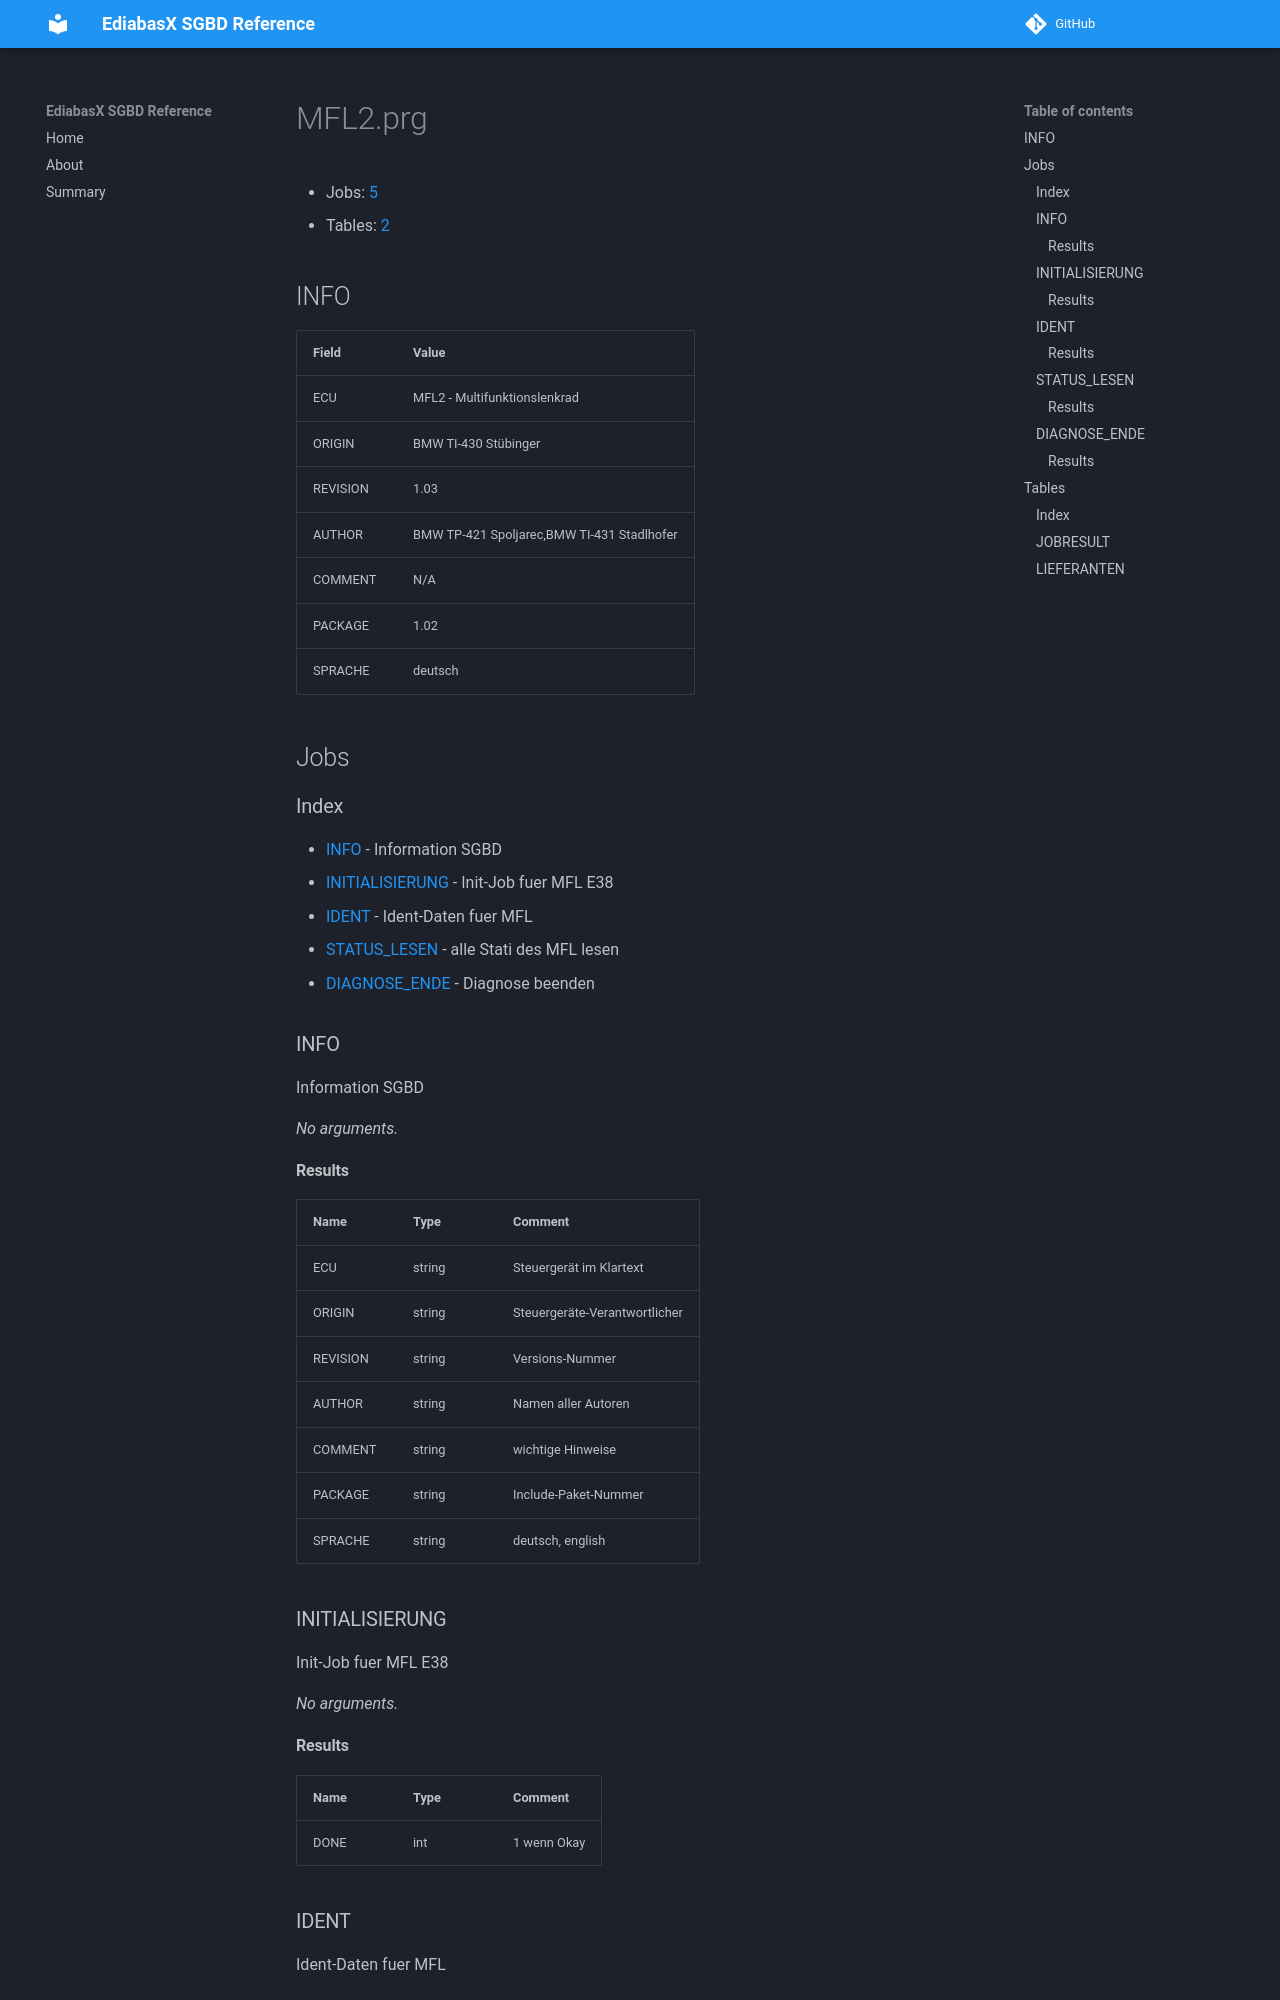

repository: emdzej/ediabasx-docs-sgbd · page: sgbd/MFL2/index.html · generator: mkdocs

# MFL2.prg

- Jobs: [5](#jobs)
- Tables: [2](#tables)

## INFO

| Field | Value |
| --- | --- |
| ECU | MFL2 - Multifunktionslenkrad |
| ORIGIN | BMW TI-430 Stübinger |
| REVISION | 1.03 |
| AUTHOR | BMW TP-421 Spoljarec,BMW TI-431 Stadlhofer |
| COMMENT | N/A |
| PACKAGE | 1.02 |
| SPRACHE | deutsch |

## Jobs

### Index

- [INFO](#job-info) - Information SGBD
- [INITIALISIERUNG](#job-initialisierung) - Init-Job fuer MFL E38
- [IDENT](#job-ident) - Ident-Daten fuer MFL
- [STATUS_LESEN](#job-status-lesen) - alle Stati des MFL lesen
- [DIAGNOSE_ENDE](#job-diagnose-ende) - Diagnose beenden

<a id="job-info"></a>
### INFO

Information SGBD

_No arguments._

#### Results

| Name | Type | Comment |
| --- | --- | --- |
| ECU | string | Steuergerät im Klartext |
| ORIGIN | string | Steuergeräte-Verantwortlicher |
| REVISION | string | Versions-Nummer |
| AUTHOR | string | Namen aller Autoren |
| COMMENT | string | wichtige Hinweise |
| PACKAGE | string | Include-Paket-Nummer |
| SPRACHE | string | deutsch, english |

<a id="job-initialisierung"></a>
### INITIALISIERUNG

Init-Job fuer MFL E38

_No arguments._

#### Results

| Name | Type | Comment |
| --- | --- | --- |
| DONE | int | 1 wenn Okay |

<a id="job-ident"></a>
### IDENT

Ident-Daten fuer MFL

_No arguments._
